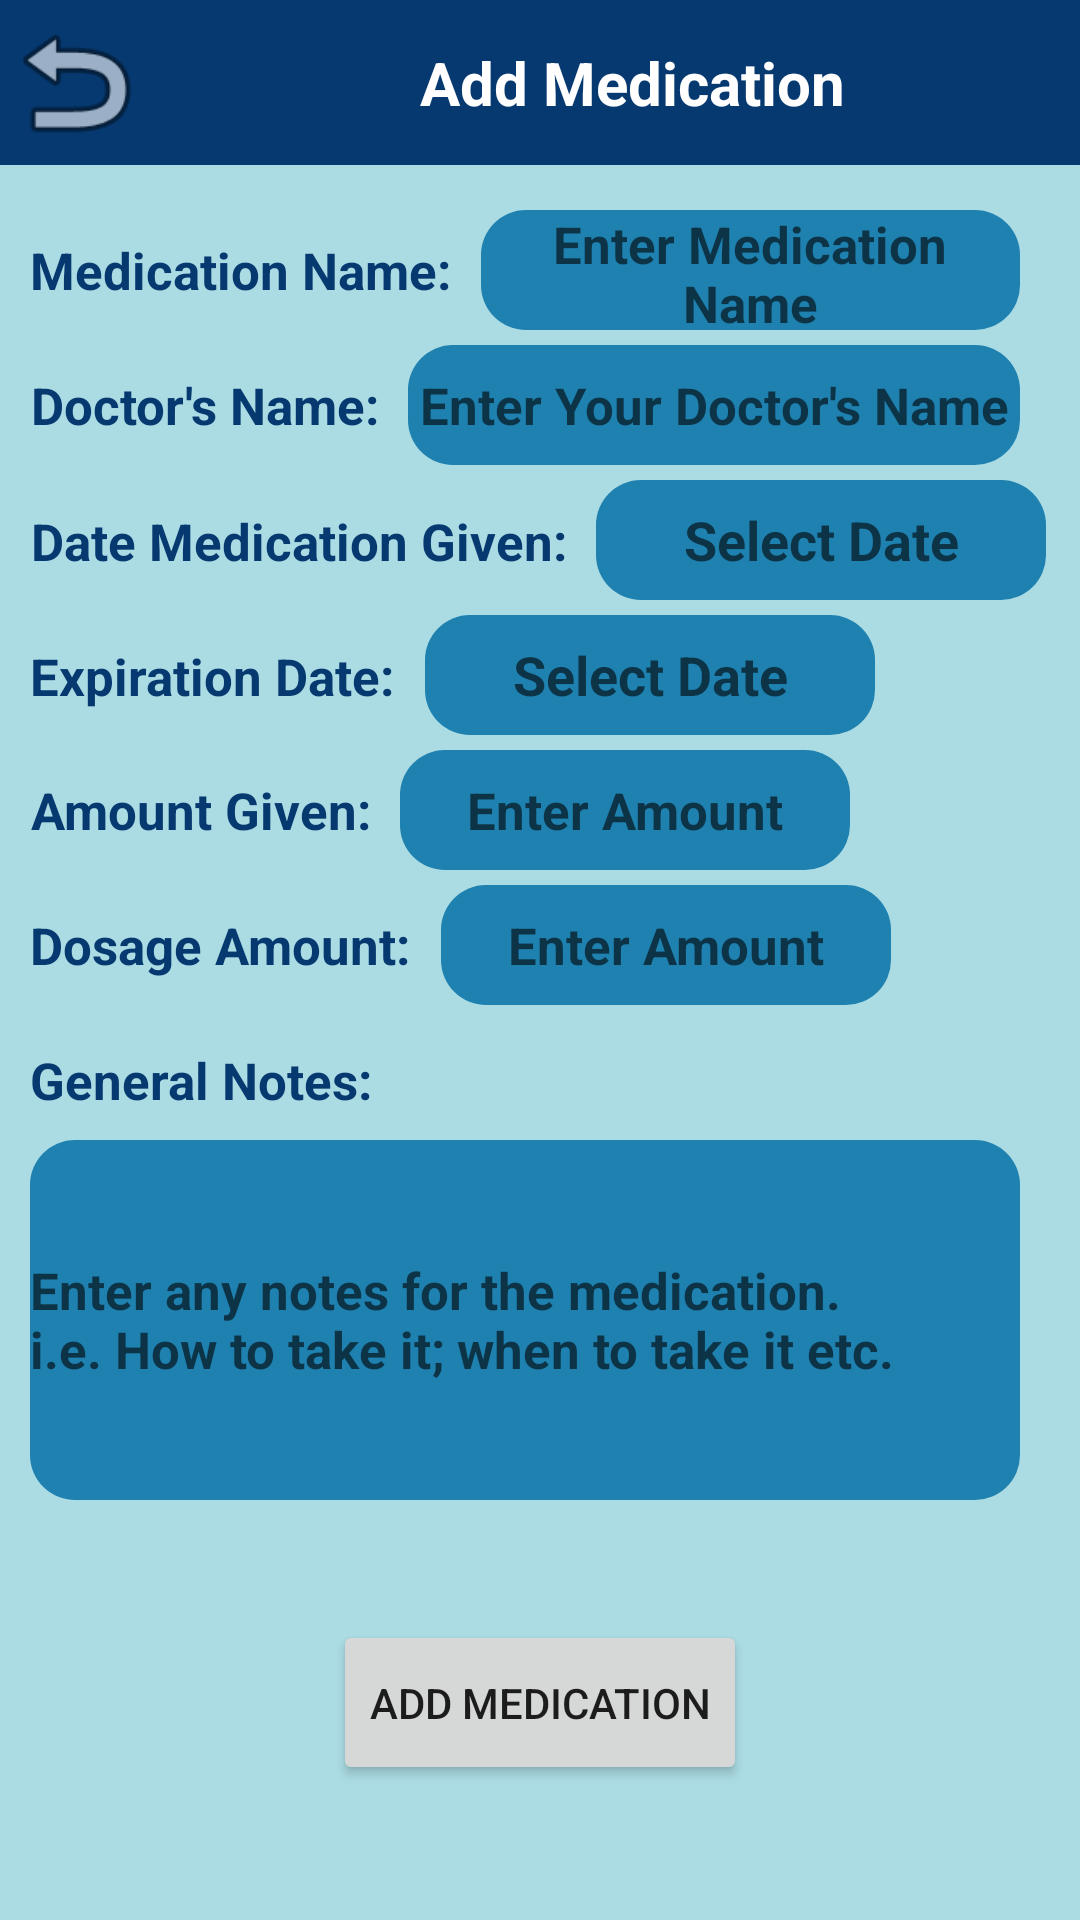

The Android layout XML behind this screen, and the referenced resources:
<!-- AndroidManifest.xml: application theme Theme.PHMST72021 -->
<!-- res/layout/activity_add_meds.xml -->
<?xml version="1.0" encoding="utf-8"?>
<LinearLayout
    xmlns:android="http://schemas.android.com/apk/res/android"
    xmlns:app="http://schemas.android.com/apk/res-auto"
    xmlns:tools="http://schemas.android.com/tools"
    android:layout_width="match_parent"
    android:layout_height="match_parent"
    android:orientation="vertical"
    android:background="#abdbe3"
    tools:context=".AddMeds"
    >


    <TableRow
        android:layout_width="match_parent"
        android:layout_height="55dp"
        android:layout_gravity="center"
        android:background="#063970"
        >
        <ImageButton
            android:id="@+id/BackImgBtn"
            android:layout_width="50dp"
            android:layout_height="55dp"
            android:layout_gravity="center"
            android:layout_alignParentTop="true"
            android:layout_alignParentRight="true"


            android:scaleType="fitCenter"
            android:background="#063970"
            android:src="@android:drawable/ic_menu_revert" />

        <TextView
            android:id="@+id/AddMedsTitle"
            android:layout_width="match_parent"
            android:layout_height="55dp"
            android:background="#063970"
            android:gravity="center_vertical"
            android:layout_marginLeft="90dp"

            android:text="Add Medication"
            android:textColor="@android:color/white"
            android:textSize="20sp"
            android:textStyle="bold"
            />
    </TableRow>

    <TableRow
        android:layout_width="match_parent"
        android:layout_height="40dp"
        android:layout_gravity="center"
        android:layout_marginTop="15dp"
        android:layout_marginLeft="10dp"
        android:layout_marginRight="10dp"
        >

        <TextView
            android:id="@+id/MedNameTitle"
            android:layout_width="wrap_content"
            android:layout_height="40dp"
            android:gravity="center"

            android:text="Medication Name:"
            android:textColor="#063970"
            android:textSize="17sp"
            android:textStyle="bold"
            />

        <EditText
            android:id="@+id/MedNameInput"
            android:background="@drawable/round_blue"
            android:layout_width="match_parent"
            android:layout_height="40dp"
            android:layout_marginLeft="10dp"
            android:layout_marginRight="10dp"
            android:gravity="center"

            android:hint="Enter Medication Name"
            android:textColor="#063970"
            android:textSize="17sp"
            android:textStyle="bold"
            />
    </TableRow>

    <TableRow
        android:layout_width="match_parent"
        android:layout_height="40dp"
        android:layout_gravity="center"
        android:layout_marginTop="5dp"
        android:layout_marginLeft="10dp"
        android:layout_marginRight="10dp"
        >

        <TextView
            android:id="@+id/DocNameTitle"
            android:layout_width="wrap_content"
            android:layout_height="40dp"
            android:gravity="center"

            android:text="Doctor's Name:"
            android:textColor="#063970"
            android:textSize="17sp"
            android:textStyle="bold"
            />

        <EditText
            android:id="@+id/DocNameInput"
            android:layout_width="match_parent"
            android:layout_height="40dp"
            android:layout_marginLeft="10dp"
            android:layout_marginRight="10dp"
            android:gravity="center"
            android:background="@drawable/round_blue"

            android:hint="Enter Your Doctor's Name"
            android:textColor="#063970"
            android:textSize="17sp"
            android:textStyle="bold"
            />
    </TableRow>
    <TableRow
        android:layout_width="match_parent"
        android:layout_height="40dp"
        android:layout_gravity="center"
        android:layout_marginTop="5dp"
        android:layout_marginLeft="10dp"
        android:layout_marginRight="10dp"
        >

        <TextView
            android:id="@+id/DateGivenTitle"
            android:layout_width="wrap_content"
            android:layout_height="40dp"
            android:gravity="center"

            android:text="Date Medication Given:"
            android:textColor="#063970"
            android:textSize="17sp"
            android:textStyle="bold"
            />

        <EditText
            android:id="@+id/DateGivenInput"
            android:layout_marginLeft="10dp"
            android:layout_marginRight="10dp"
            android:layout_width="150dp"
            android:layout_height="40dp"
            android:background="@drawable/round_blue"

            android:clickable="false"
            android:cursorVisible="false"
            android:focusable="false"
            android:focusableInTouchMode="false"
            android:inputType="none"
            android:textStyle="bold"
            android:hint="Select Date"
            android:gravity="center"/>
    </TableRow>

    <TableRow
        android:layout_width="match_parent"
        android:layout_height="40dp"
        android:layout_gravity="center"
        android:layout_marginTop="5dp"
        android:layout_marginLeft="10dp"
        android:layout_marginRight="10dp"
        >

        <TextView
            android:id="@+id/ExpiryDateTitle"
            android:layout_width="wrap_content"
            android:layout_height="40dp"
            android:gravity="center"

            android:text="Expiration Date:"
            android:textColor="#063970"
            android:textSize="17sp"
            android:textStyle="bold"
            />

        <EditText
            android:id="@+id/ExpiryDateInput"
            android:layout_marginLeft="10dp"
            android:layout_width="150dp"
            android:layout_height="40dp"
            android:textStyle="bold"
            android:background="@drawable/round_blue"
            android:gravity="center"

            android:layout_marginRight="10dp"
            android:hint="Select Date"/>
    </TableRow>
    <TableRow
        android:layout_width="match_parent"
        android:layout_height="40dp"
        android:layout_gravity="center"
        android:layout_marginTop="5dp"
        android:layout_marginLeft="10dp"
        android:layout_marginRight="10dp"
        >

        <TextView
            android:id="@+id/AmountGivenTitle"
            android:layout_width="wrap_content"
            android:layout_height="40dp"
            android:gravity="center"

            android:text="Amount Given:"
            android:textColor="#063970"
            android:textSize="17sp"
            android:textStyle="bold"
            />

        <EditText
            android:id="@+id/AmountGivenInput"
            android:layout_width="150dp"
            android:layout_height="40dp"
            android:layout_marginLeft="10dp"
            android:layout_marginRight="10dp"
            android:gravity="center"
            android:background="@drawable/round_blue"

            android:hint="Enter Amount"
            android:textColor="#063970"
            android:textSize="17sp"
            android:textStyle="bold"

            android:ems="9"
            android:inputType="numberSigned"
            />

        <Spinner
            android:id="@+id/Amount_spinner"
            android:layout_width="95dp"
            android:layout_height="40dp"

            android:layout_gravity="center"
            />
    </TableRow>

    <TableRow
        android:layout_width="match_parent"
        android:layout_height="40dp"
        android:layout_gravity="center"
        android:layout_marginTop="5dp"
        android:layout_marginLeft="10dp"
        android:layout_marginRight="10dp"
        >

        <TextView
            android:id="@+id/DosageTitle"
            android:layout_width="wrap_content"
            android:layout_height="40dp"
            android:gravity="center"

            android:text="Dosage Amount:"
            android:textColor="#063970"
            android:textSize="17sp"
            android:textStyle="bold"
            />

        <EditText
            android:id="@+id/DosageInput"
            android:layout_width="150dp"
            android:layout_height="40dp"
            android:layout_marginLeft="10dp"
            android:layout_marginRight="10dp"
            android:gravity="center"

            android:hint="Enter Amount"
            android:textColor="#063970"
            android:textSize="17sp"
            android:textStyle="bold"
            android:background="@drawable/round_blue"

            android:ems="9"
            android:inputType="numberSigned"
            />

        <Spinner
            android:id="@+id/Dosage_spinner"
            android:layout_width="95dp"
            android:layout_height="40dp"
            android:layout_gravity="center"
            />
    </TableRow>

    <TableRow
        android:layout_width="match_parent"
        android:layout_height="40dp"
        android:layout_gravity="center"
        android:layout_marginTop="5dp"
        android:layout_marginLeft="10dp"
        android:layout_marginRight="10dp"
        >

        <TextView
            android:id="@+id/NotesTitle"
            android:layout_width="wrap_content"
            android:layout_height="40dp"
            android:gravity="center"

            android:text="General Notes:"
            android:textColor="#063970"
            android:textSize="17sp"
            android:textStyle="bold"
            />
    </TableRow>

    <TableRow
        android:layout_width="match_parent"
        android:layout_height="120dp"
        android:layout_gravity="center"
        android:layout_marginLeft="10dp"
        android:layout_marginRight="10dp"
        >
        <EditText
            android:id="@+id/NotesInput"
            android:layout_width="match_parent"
            android:layout_height="120dp"
            android:textAlignment="textStart"
            android:layout_marginRight="10dp"
            android:background="@drawable/round_blue"

            android:hint="Enter any notes for the medication.
                    i.e. How to take it; when to take it etc."
            android:inputType="textMultiLine"
            android:textColor="#063970"
            android:textSize="17sp"
            android:textStyle="bold"

            />
    </TableRow>


    <Button
        android:id="@+id/AddMedBtn"
        android:layout_width="wrap_content"
        android:layout_height="55dp"
        android:layout_gravity="center"

        android:text="Add Medication"

        android:layout_marginTop="40dp"
        />

</LinearLayout>
<!-- resources referenced by this layout -->
<resources>
  <!-- drawable round_blue (drawable-v24) -->
  <?xml version="1.0" encoding="utf-8"?>
  <shape xmlns:android="http://schemas.android.com/apk/res/android">
      <solid android:color="#1e81b0"></solid>
      <corners android:radius="15dp"></corners>
  </shape>
  <style name="Theme.PHMST72021" parent="Theme.MaterialComponents.DayNight.DarkActionBar">
          
          <item name="colorPrimary">@color/purple_500</item>
          <item name="colorPrimaryVariant">@color/purple_700</item>
          <item name="colorOnPrimary">@color/white</item>
          
          <item name="colorSecondary">@color/teal_200</item>
          <item name="colorSecondaryVariant">@color/teal_700</item>
          <item name="colorOnSecondary">@color/black</item>
          
          <item name="android:statusBarColor" tools:targetApi="l">?attr/colorPrimaryVariant</item>
          
      </style>
  <!-- not gathered from this repository: default colours our renderer supplied (Android Studio template values) -->
  <color name="purple_500">#FF6200EE</color>
  <color name="purple_700">#FF3700B3</color>
  <color name="teal_200">#FF03DAC5</color>
  <color name="teal_700">#FF018786</color>
  <color name="black">#FF000000</color>
  <color name="white">#FFFFFFFF</color>
</resources>
